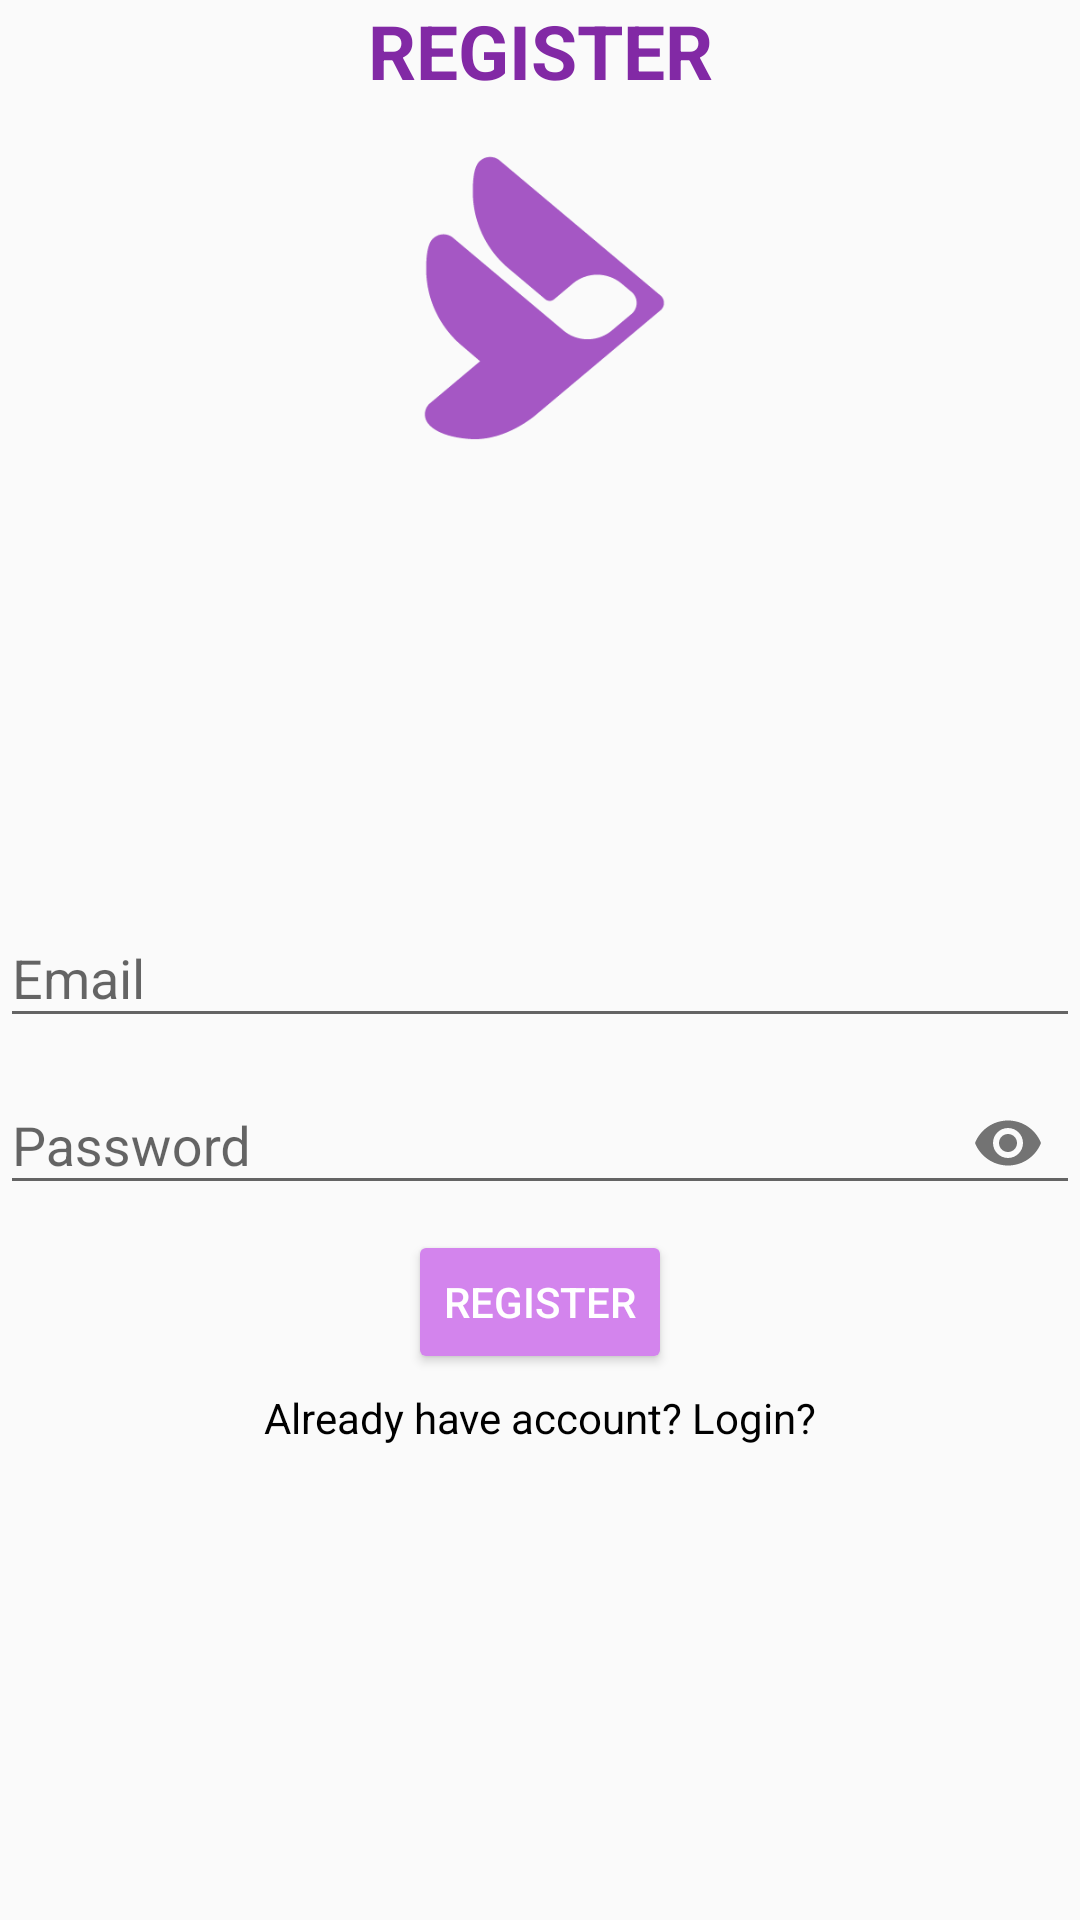

Android layout source for this screen:
<!-- AndroidManifest.xml: application theme AppTheme -->
<!-- res/layout/activity_register.xml -->
<?xml version="1.0" encoding="utf-8"?>
<RelativeLayout xmlns:android="http://schemas.android.com/apk/res/android"
    xmlns:app="http://schemas.android.com/apk/res-auto"
    xmlns:tools="http://schemas.android.com/tools"
    android:layout_width="match_parent"
    android:layout_height="match_parent"
    tools:context=".Activities.RegisterActivity">

    <TextView
        android:layout_width="match_parent"
        android:layout_height="wrap_content"
        android:text="REGISTER"
        android:textAlignment="center"
        android:textColor="@color/colorPrimaryDark"
        android:textSize="25sp"
        android:textStyle="bold"/>

    <ImageView
        android:layout_width="100dp"
        android:layout_height="100dp"
        android:layout_centerHorizontal="true"
        android:layout_marginTop="50dp"
        app:srcCompat="@drawable/logo" />
    <com.google.android.material.textfield.TextInputLayout
        android:layout_width="match_parent"
        android:layout_height="wrap_content"
        android:id="@+id/emailTIL"
        android:layout_centerHorizontal="true"
        android:layout_centerVertical="true">
        <EditText
            android:layout_width="match_parent"
            android:layout_height="wrap_content"
            android:id="@+id/emailEt"
            android:hint="Email"/>
    </com.google.android.material.textfield.TextInputLayout>
    <com.google.android.material.textfield.TextInputLayout
        android:layout_width="match_parent"
        android:layout_height="wrap_content"
        android:id="@+id/passwordTIL"
        android:layout_centerHorizontal="true"
        android:layout_centerVertical="true"
        android:layout_below="@id/emailTIL"
        app:passwordToggleEnabled="true">
        <EditText
            android:layout_width="match_parent"
            android:layout_height="wrap_content"
            android:id="@+id/passwordEt"
            android:hint="Password"
            android:inputType="textPassword"/>
    </com.google.android.material.textfield.TextInputLayout>
    <Button
        android:layout_width="wrap_content"
        android:layout_height="wrap_content"
        android:id="@+id/registerBtn"
        android:text="Register"
        android:layout_below="@id/passwordTIL"
        android:layout_centerHorizontal="true"
        style="@style/Widget.AppCompat.Button.Colored"
        android:drawablePadding="5dp"
        android:layout_marginTop="5dp"/>

    <TextView
        android:layout_width="match_parent"
        android:layout_height="wrap_content"
        android:layout_below="@+id/registerBtn"
        android:layout_marginTop="5dp"
        android:text="Already have account? Login?"
        android:textAlignment="center"
        android:textColor="@android:color/black"
        android:id="@+id/have_accountTv"/>
</RelativeLayout>
<!-- resources referenced by this layout -->
<resources>
  <color name="colorPrimaryDark">#8229A5</color>
  <!-- drawable logo: png bitmap (drawable, 14591 bytes) -->
  <style name="AppTheme" parent="Theme.AppCompat.Light.DarkActionBar">
          
          <item name="colorPrimary">@color/colorPrimary</item>
          <item name="colorPrimaryDark">@color/colorPrimaryDark</item>
          <item name="colorAccent">@color/colorAccent</item>
      </style>
  <color name="colorPrimary">#A62ED6</color>
  <color name="colorAccent">#d384ed</color>
</resources>
